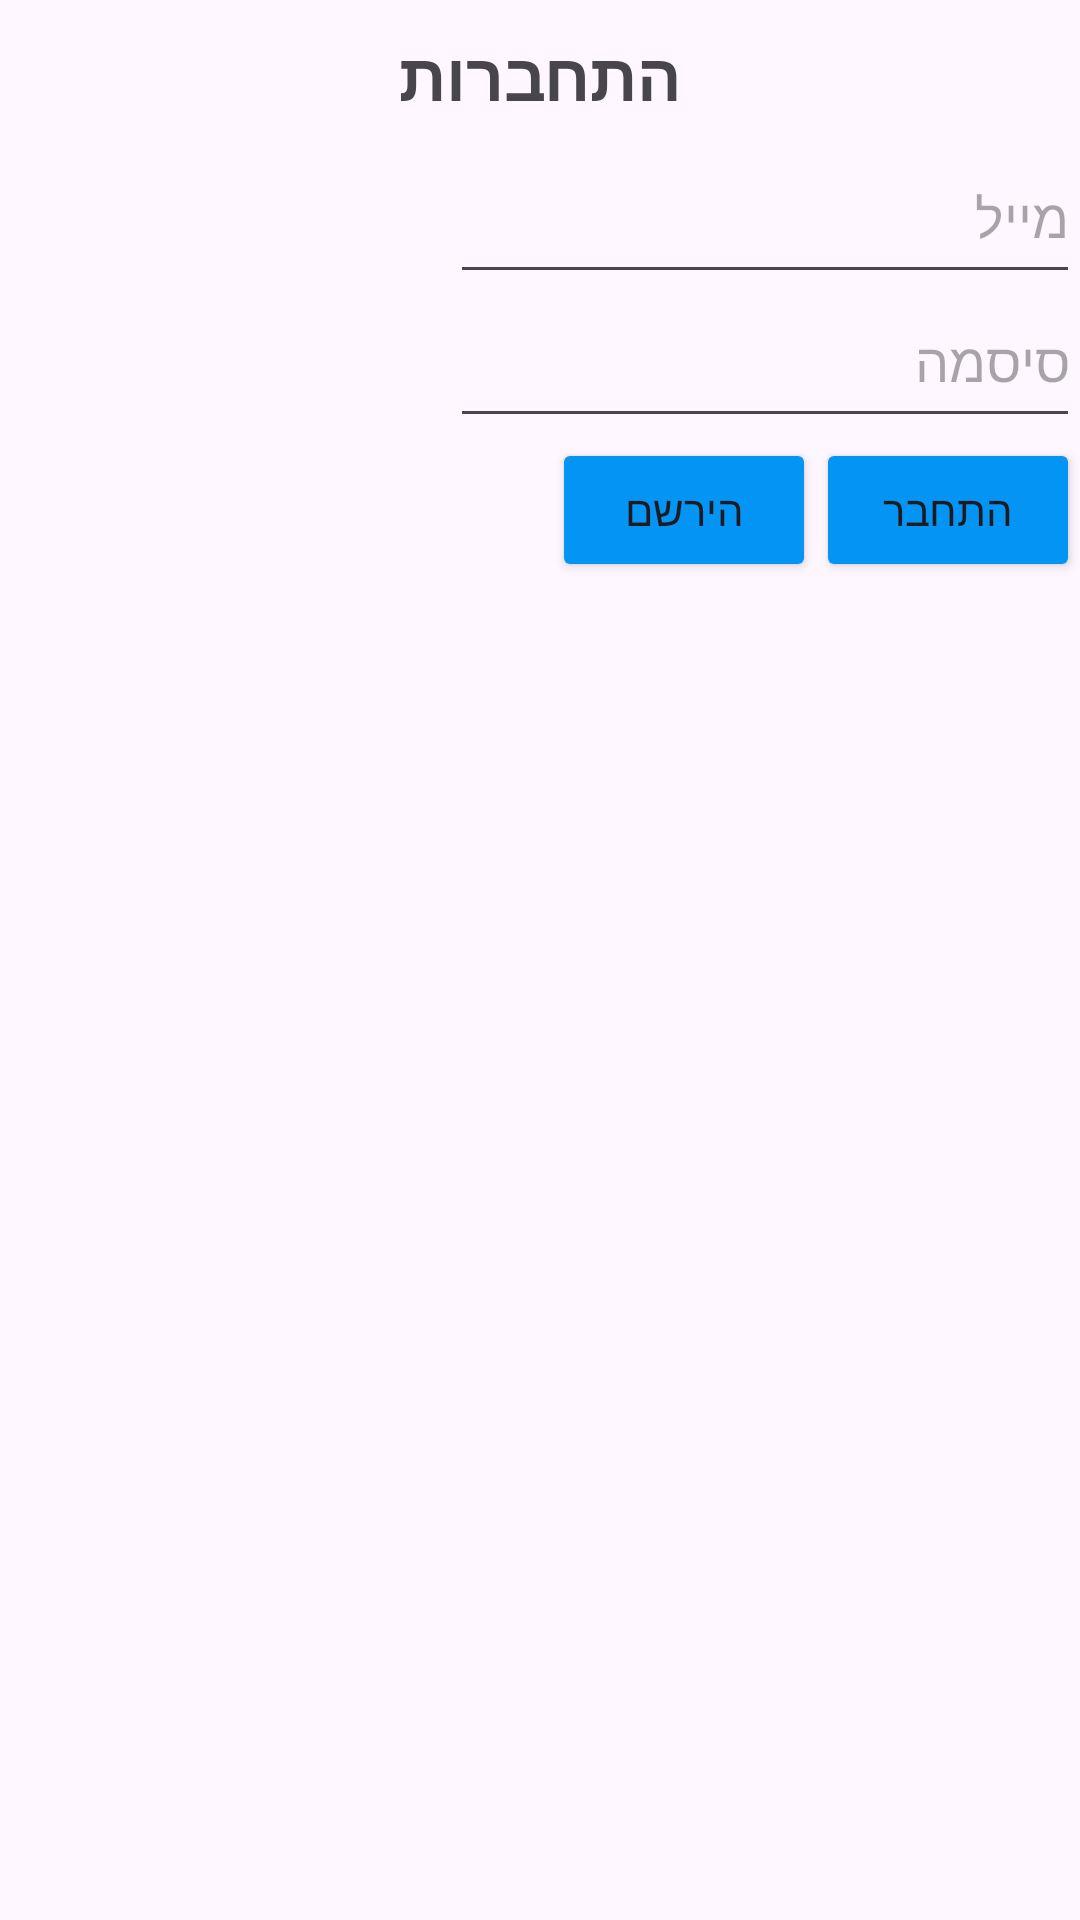

The Android layout XML behind this screen, and the referenced resources:
<!-- AndroidManifest.xml: application theme Theme.FinalProjectAndroidStudio -->
<!-- res/layout/fragment_one.xml -->
<?xml version="1.0" encoding="utf-8"?>
<LinearLayout xmlns:android="http://schemas.android.com/apk/res/android"
    xmlns:tools="http://schemas.android.com/tools"
    android:layout_width="match_parent"
    android:layout_height="match_parent"
    android:background="#00FF0E0E"
    android:gravity="right"
    android:orientation="vertical"
    tools:context=".fragments.FragmentOne">

    

    <TextView
        android:id="@+id/PageTitle"
        android:layout_width="match_parent"
        android:layout_height="wrap_content"
        android:layout_margin="10dp"
        android:gravity="center"
        android:text="התחברות"
        android:textSize="22sp"
        android:textStyle="bold" />

    <EditText
        android:id="@+id/TextEmailAddress"
        android:layout_width="wrap_content"
        android:layout_height="48dp"
        android:layout_gravity="right"
        android:ems="10"
        android:gravity="right"
        android:hint="מייל"
        android:inputType="textEmailAddress" />

    <EditText
        android:id="@+id/TextPassword"
        android:layout_width="wrap_content"
        android:layout_height="48dp"
        android:layout_gravity="right"
        android:ems="10"
        android:gravity="right"
        android:hint="סיסמה"
        android:inputType="textPassword" />

    <LinearLayout
        android:layout_width="match_parent"
        android:layout_height="wrap_content"
        android:gravity="right"
        android:orientation="horizontal">

        <Button
            android:id="@+id/regButton"
            android:layout_width="wrap_content"
            android:layout_height="wrap_content"
            android:backgroundTint="#0394F4"
            android:text="הירשם" />

        <Button
            android:id="@+id/loginBbutton"
            android:layout_width="wrap_content"
            android:layout_height="wrap_content"
            android:backgroundTint="#0394F4"
            android:text="התחבר" />

    </LinearLayout>

</LinearLayout>
<!-- resources referenced by this layout -->
<resources>
  <style name="Theme.FinalProjectAndroidStudio" parent="Base.Theme.FinalProjectAndroidStudio" />
  <style name="Base.Theme.FinalProjectAndroidStudio" parent="Theme.Material3.DayNight.NoActionBar">
          
          
      </style>
</resources>
